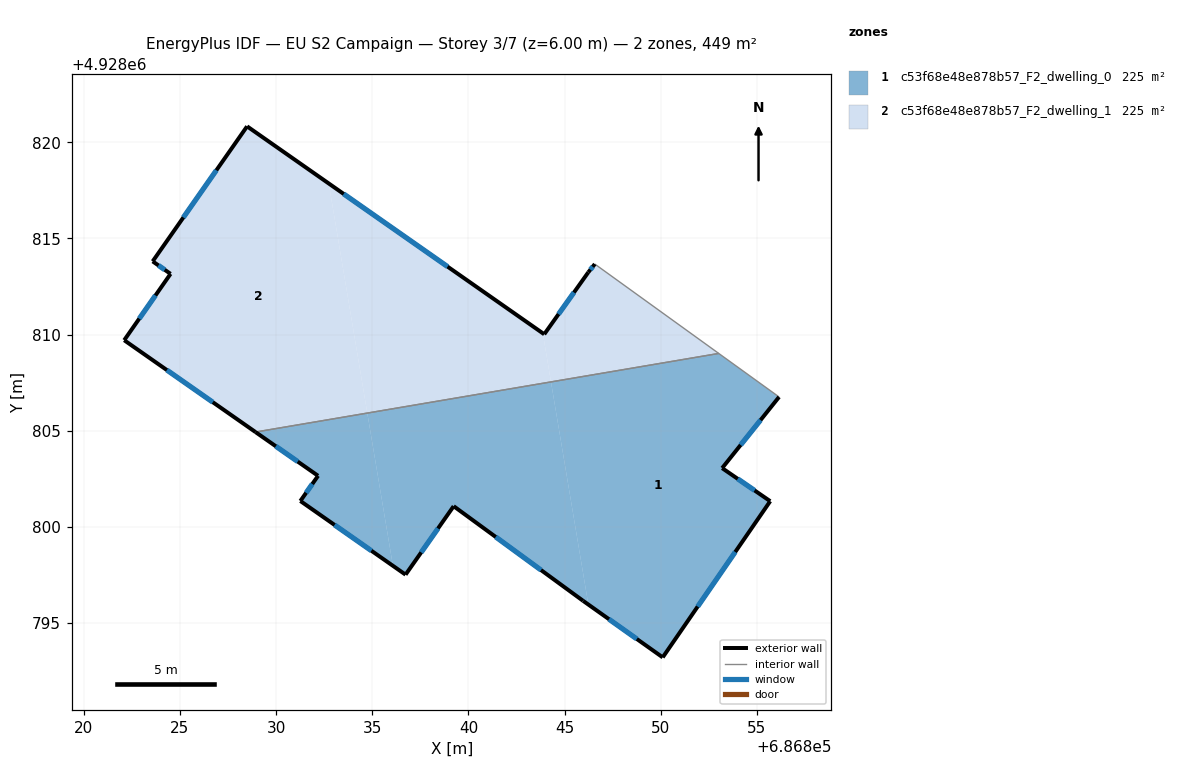
=== STOREY PLAN SPEC (per zone: floor XY polygon, exterior-wall plan segments, windows/doors) ===
zone 1: c53f68e48e878b57_F2_dwelling_0  (224.6 m²)
  floor: (686834.74, 4928805.92) (686836.07, 4928797.98) (686831.26, 4928801.35) (686832.18, 4928802.66) (686828.93, 4928804.93)
  floor: (686844.29, 4928807.54) (686846.23, 4928795.96) (686845.96, 4928796.16) (686839.23, 4928801.08) (686836.73, 4928797.52) (686836.07, 4928797.98) (686834.74, 4928805.92)
  floor: (686856.15, 4928806.76) (686853.19, 4928803.06) (686855.69, 4928801.34) (686850.10, 4928793.22) (686846.23, 4928795.96) (686844.29, 4928807.54) (686853.01, 4928809.02)
  exterior wall: (686839.23, 4928801.08) – (686845.96, 4928796.16)  [8.3 m]
    window: (686841.42, 4928799.48) – (686843.77, 4928797.76)  [3.1 m²]
  exterior wall: (686836.73, 4928797.52) – (686839.23, 4928801.08)  [4.4 m]
    window: (686837.54, 4928798.67) – (686838.42, 4928799.92)  [1.6 m²]
  exterior wall: (686831.26, 4928801.35) – (686836.73, 4928797.52)  [6.7 m]
    window: (686833.04, 4928800.10) – (686834.95, 4928798.76)  [2.4 m²]
  exterior wall: (686832.18, 4928802.66) – (686831.26, 4928801.35)  [1.6 m]
    window: (686831.88, 4928802.23) – (686831.56, 4928801.77)  [0.6 m²]
  exterior wall: (686828.93, 4928804.93) – (686832.18, 4928802.66)  [4.0 m]
    window: (686829.98, 4928804.19) – (686831.12, 4928803.40)  [1.5 m²]
  exterior wall: (686853.19, 4928803.06) – (686856.15, 4928806.76)  [4.7 m]
    window: (686854.15, 4928804.26) – (686855.19, 4928805.55)  [1.7 m²]
  exterior wall: (686855.69, 4928801.34) – (686853.19, 4928803.06)  [3.0 m]
    window: (686854.88, 4928801.90) – (686854.00, 4928802.50)  [1.1 m²]
  exterior wall: (686850.10, 4928793.22) – (686855.69, 4928801.34)  [9.9 m]
    window: (686851.92, 4928795.86) – (686853.87, 4928798.70)  [3.6 m²]
  exterior wall: (686845.96, 4928796.16) – (686850.10, 4928793.22)  [5.1 m]
    window: (686847.31, 4928795.20) – (686848.75, 4928794.17)  [1.9 m²]
  interior walls: 2
zone 2: c53f68e48e878b57_F2_dwelling_1  (224.6 m²)
  floor: (686832.73, 4928817.86) (686834.74, 4928805.92) (686828.93, 4928804.93) (686822.10, 4928809.71) (686824.51, 4928813.16) (686823.58, 4928813.81) (686828.49, 4928820.83)
  floor: (686843.87, 4928810.07) (686844.29, 4928807.54) (686834.74, 4928805.92) (686832.73, 4928817.86)
  floor: (686853.01, 4928809.02) (686844.29, 4928807.54) (686843.87, 4928810.07) (686843.94, 4928810.02) (686846.23, 4928813.24) (686846.57, 4928813.67)
  exterior wall: (686843.94, 4928810.02) – (686828.49, 4928820.83)  [18.9 m]
    window: (686838.91, 4928813.53) – (686833.51, 4928817.31)  [6.9 m²]
  exterior wall: (686846.23, 4928813.24) – (686843.94, 4928810.02)  [4.0 m]
    window: (686845.48, 4928812.19) – (686844.68, 4928811.06)  [1.4 m²]
  exterior wall: (686846.57, 4928813.67) – (686846.23, 4928813.24)  [0.5 m]
    window: (686846.46, 4928813.53) – (686846.34, 4928813.38)  [0.2 m²]
  exterior wall: (686822.10, 4928809.71) – (686828.93, 4928804.93)  [8.3 m]
    window: (686824.32, 4928808.15) – (686826.71, 4928806.48)  [3.1 m²]
  exterior wall: (686824.51, 4928813.16) – (686822.10, 4928809.71)  [4.2 m]
    window: (686823.73, 4928812.04) – (686822.88, 4928810.83)  [1.5 m²]
  exterior wall: (686823.58, 4928813.81) – (686824.51, 4928813.16)  [1.1 m]
    window: (686823.88, 4928813.60) – (686824.21, 4928813.37)  [0.4 m²]
  exterior wall: (686828.49, 4928820.83) – (686823.58, 4928813.81)  [8.6 m]
    window: (686826.89, 4928818.54) – (686825.18, 4928816.09)  [3.1 m²]
  interior walls: 2

=== DERIVED (storey summary) ===
Building: EU S2 Campaign
Storey: 3 of 7  (floor level z = 6.00 m)
Storey gross floor area: 449.2 m²
Zones on this storey: 2
  - c53f68e48e878b57_F2_dwelling_0: floor 224.6 m²; exterior wall 47.6 m (142.9 m²); 9 window(s) 17.5 m²; WWR 12.2%
  - c53f68e48e878b57_F2_dwelling_1: floor 224.6 m²; exterior wall 45.6 m (136.8 m²); 7 window(s) 16.7 m²; WWR 12.2%
Zone adjacency (shared interzone walls):
  - c53f68e48e878b57_F2_dwelling_0 ↔ c53f68e48e878b57_F2_dwelling_1